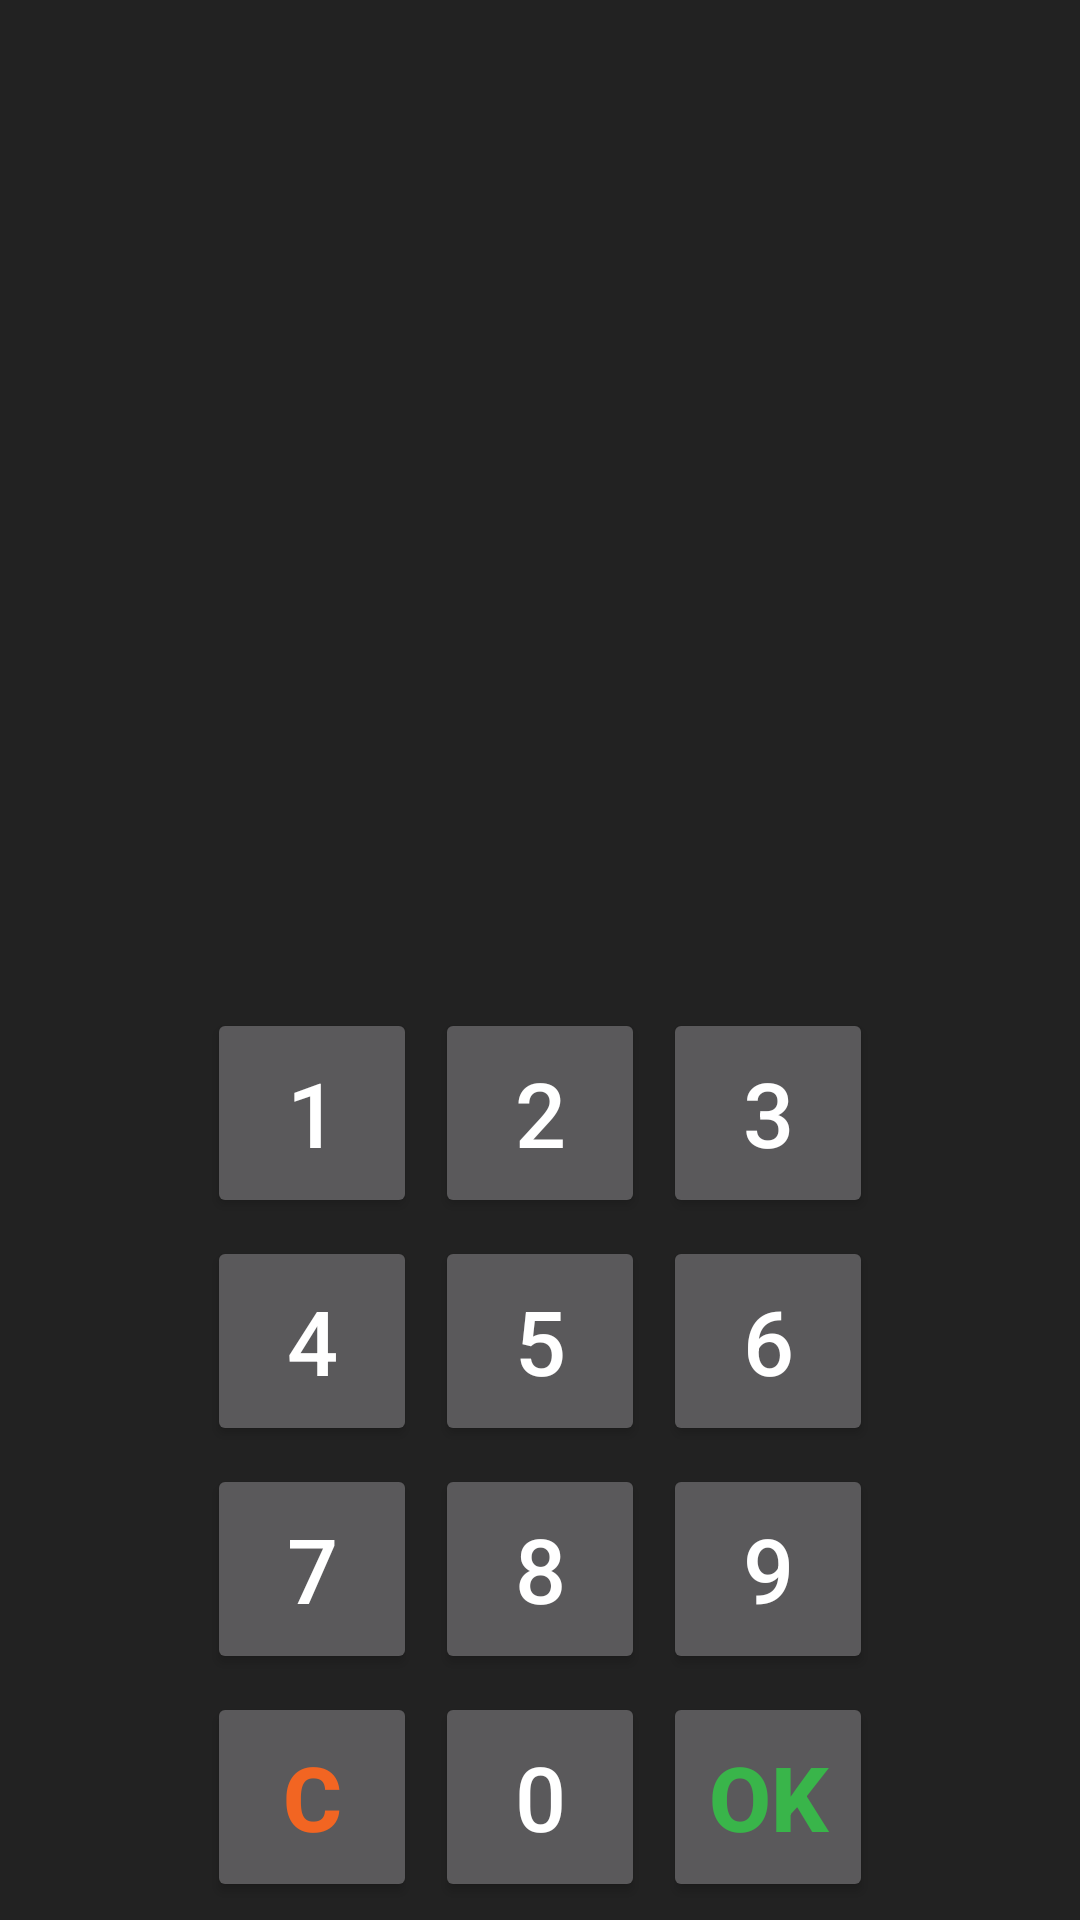

Layout XML and referenced resources for this Android screen:
<!-- AndroidManifest.xml: application theme Theme.Styled -->
<!-- res/layout/lock.xml -->
<LinearLayout xmlns:android="http://schemas.android.com/apk/res/android"
              android:layout_width="fill_parent" android:layout_height="fill_parent"
              android:orientation="vertical" android:padding="3dp" android:minWidth="200dp"
              android:background="#222222">
    <ViewSwitcher android:layout_height="wrap_content" android:layout_gravity="center"
                  android:id="@+id/switcher" android:layout_width="fill_parent" android:layout_margin="5dp">
        <TextView android:layout_height="wrap_content"
                  android:gravity="center_vertical|center_horizontal"
                  android:password="true" android:singleLine="true" android:id="@+id/result1"
                  android:layout_gravity="center" android:layout_width="fill_parent"
                  android:background="@drawable/textfield_default" android:textColor="#000" android:textSize="40sp"/>
        <TextView android:layout_height="wrap_content"
                  android:layout_width="fill_parent" android:gravity="center_vertical|center_horizontal"
                  android:password="true" android:singleLine="true" android:id="@+id/result2"
                  android:background="@drawable/textfield_default" android:textColor="#000" android:textSize="40sp"/>
    </ViewSwitcher>
    <TextView android:id="@+id/TextView01" android:layout_width="wrap_content" android:layout_height="wrap_content"
              android:layout_weight="1"/>
    <TableLayout android:layout_width="wrap_content"
                 android:layout_gravity="center" android:layout_height="wrap_content">
        <TableRow android:layout_height="wrap_content"
                  android:layout_width="wrap_content" android:layout_gravity="center">
            <Button android:layout_width="wrap_content"
                    android:layout_height="wrap_content" android:text="1"
                    android:id="@+id/b1" android:minHeight="@dimen/pin_button_height"
                    android:minWidth="@dimen/pin_button_width" android:layout_margin="3dp" android:layout_weight="1"
                    android:textSize="30sp"/>
            <Button android:layout_width="wrap_content"
                    android:layout_height="wrap_content" android:text="2"
                    android:id="@+id/b2" android:minHeight="@dimen/pin_button_height"
                    android:minWidth="@dimen/pin_button_width" android:layout_margin="3dp" android:layout_weight="1"
                    android:textSize="30sp"/>
            <Button android:layout_width="wrap_content"
                    android:layout_height="wrap_content" android:text="3"
                    android:id="@+id/b3" android:minHeight="@dimen/pin_button_height"
                    android:minWidth="@dimen/pin_button_width" android:layout_margin="3dp" android:layout_weight="1"
                    android:textSize="30sp"/>
        </TableRow>
        <TableRow android:layout_height="wrap_content"
                  android:layout_width="wrap_content" android:layout_gravity="center">
            <Button android:layout_width="wrap_content"
                    android:layout_height="wrap_content" android:id="@+id/b4" android:text="4"
                    android:minHeight="@dimen/pin_button_height" android:minWidth="@dimen/pin_button_width"
                    android:layout_margin="3dp" android:layout_weight="1" android:textSize="30sp"/>
            <Button android:layout_width="wrap_content"
                    android:layout_height="wrap_content" android:text="5" android:id="@+id/b5"
                    android:minHeight="@dimen/pin_button_height" android:minWidth="@dimen/pin_button_width"
                    android:layout_margin="3dp" android:layout_weight="1" android:textSize="30sp"/>
            <Button android:layout_width="wrap_content"
                    android:layout_height="wrap_content" android:text="6" android:id="@+id/b6"
                    android:minHeight="@dimen/pin_button_height" android:minWidth="@dimen/pin_button_width"
                    android:layout_margin="3dp" android:layout_weight="1" android:textSize="30sp"/>
        </TableRow>
        <TableRow android:layout_height="wrap_content"
                  android:layout_width="wrap_content" android:layout_gravity="center">
            <Button android:layout_width="wrap_content"
                    android:layout_height="wrap_content" android:text="7"
                    android:id="@+id/b7" android:minHeight="@dimen/pin_button_height"
                    android:minWidth="@dimen/pin_button_width" android:layout_margin="3dp" android:layout_weight="1"
                    android:textSize="30sp"/>
            <Button android:layout_width="wrap_content"
                    android:layout_height="wrap_content" android:text="8"
                    android:id="@+id/b8" android:minHeight="@dimen/pin_button_height"
                    android:minWidth="@dimen/pin_button_width" android:layout_margin="3dp" android:layout_weight="1"
                    android:textSize="30sp"/>
            <Button android:layout_width="wrap_content"
                    android:layout_height="wrap_content" android:text="9"
                    android:id="@+id/b9" android:minHeight="@dimen/pin_button_height"
                    android:minWidth="@dimen/pin_button_width" android:layout_margin="3dp" android:layout_weight="1"
                    android:textSize="30sp"/>
        </TableRow>
        <TableRow android:layout_height="wrap_content"
                  android:layout_width="wrap_content" android:layout_gravity="center">
            <Button android:layout_width="wrap_content"
                    android:layout_height="wrap_content" android:text="C" android:id="@+id/bHelp"
                    android:minHeight="@dimen/pin_button_height" android:minWidth="@dimen/pin_button_width"
                    android:layout_margin="3dp" android:textStyle="bold" android:textColor="#f26522"
                    android:layout_weight="1" android:textSize="30sp"/>
            <Button android:layout_width="wrap_content"
                    android:layout_height="wrap_content" android:text="0" android:id="@+id/b0"
                    android:minHeight="@dimen/pin_button_height" android:minWidth="@dimen/pin_button_width"
                    android:layout_margin="3dp" android:layout_weight="1" android:textSize="30sp"/>
            <Button android:layout_width="wrap_content"
                    android:layout_height="wrap_content" android:text="OK" android:id="@+id/bClear"
                    android:minHeight="@dimen/pin_button_height" android:minWidth="@dimen/pin_button_width"
                    android:layout_margin="3dp" android:textStyle="bold" android:textColor="#39b54a"
                    android:layout_weight="1" android:textSize="30sp"/>
        </TableRow>
    </TableLayout>
</LinearLayout>
<!-- resources referenced by this layout -->
<resources>
  <dimen name="pin_button_height">70dp</dimen>
  <dimen name="pin_button_width">70dp</dimen>
  <style name="Theme.Styled" parent="Theme.AppCompat">
  		
  		
  		
  		
  		
  		
  		
  		
  
  		<item name="windowActionBar">false</item>
  		<item name="windowNoTitle">true</item>
  		
  		
  		
  		
  		
  		
  		
  	</style>
</resources>
